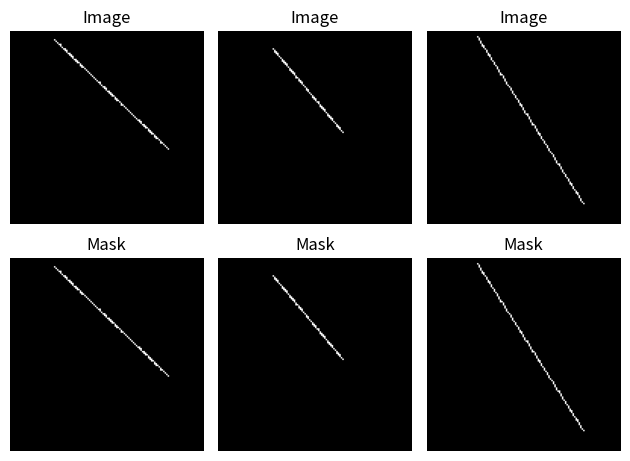

Here is the Python script that generated this plot:
"""
Generate synthetic data for road segmentation (demo purposes)
Creates simple images with white lines (roads) on black backgrounds.
"""
import numpy as np
import matplotlib.pyplot as plt

def generate_synthetic_data(num_samples=100, img_size=128):
    X = np.zeros((num_samples, img_size, img_size, 3), dtype=np.uint8)
    y = np.zeros((num_samples, img_size, img_size, 1), dtype=np.uint8)
    for i in range(num_samples):
        img = np.zeros((img_size, img_size, 3), dtype=np.uint8)
        mask = np.zeros((img_size, img_size, 1), dtype=np.uint8)
        # Draw a random line (road)
        x1, y1 = np.random.randint(0, img_size//2, size=2)
        x2, y2 = np.random.randint(img_size//2, img_size, size=2)
        rr, cc = np.linspace(x1, x2, img_size).astype(int), np.linspace(y1, y2, img_size).astype(int)
        img[rr, cc] = [255, 255, 255]
        mask[rr, cc, 0] = 1
        X[i] = img
        y[i] = mask
    return X, y

if __name__ == "__main__":
    X, y = generate_synthetic_data(10, 128)
    # Show sample
    for i in range(3):
        plt.subplot(2,3,i+1)
        plt.imshow(X[i])
        plt.title('Image')
        plt.axis('off')
        plt.subplot(2,3,i+4)
        plt.imshow(y[i].squeeze(), cmap='gray')
        plt.title('Mask')
        plt.axis('off')
    plt.tight_layout()
    plt.show()
